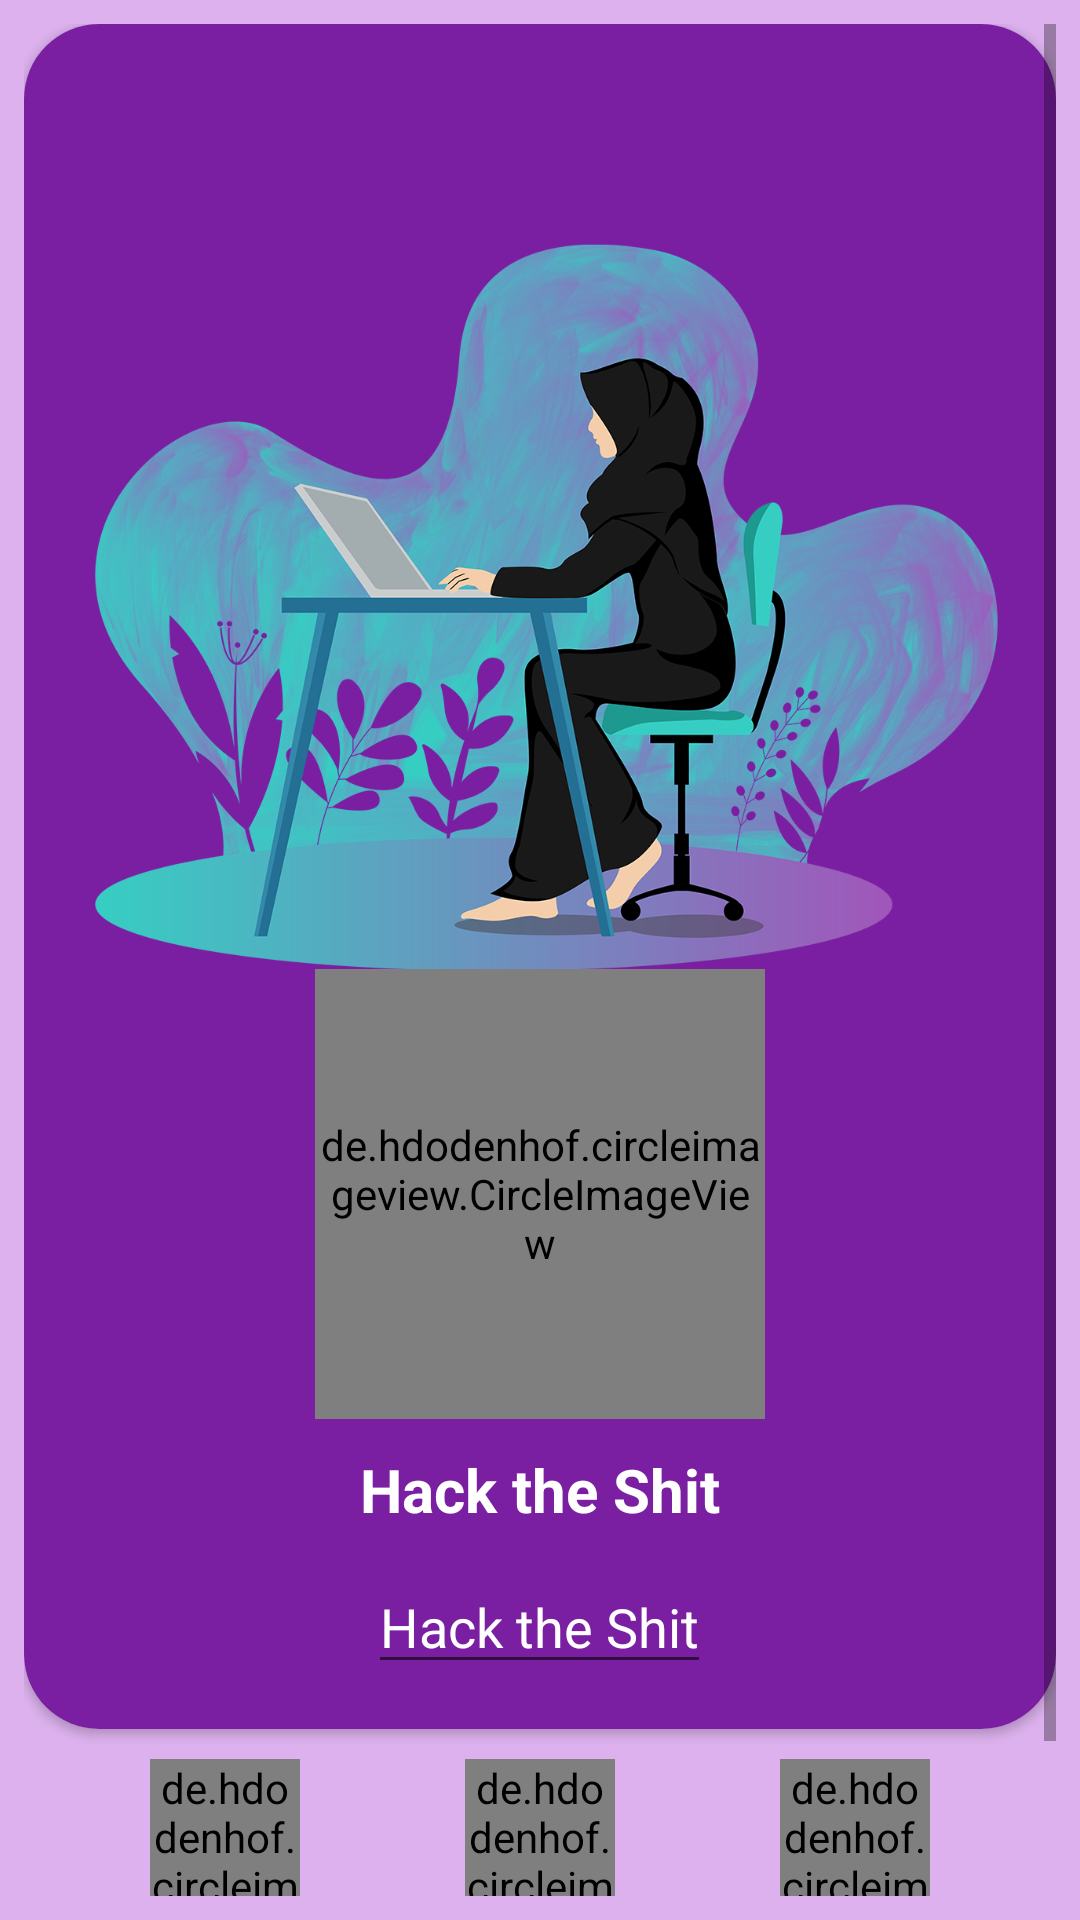

Here is an Android app screen rendered from its layout file. Give the layout XML and the strings, colors and styles it references.
<!-- AndroidManifest.xml: application theme Theme.MessagePractice -->
<!-- res/layout/fragment_profile.xml -->
<?xml version="1.0" encoding="utf-8"?>
<ScrollView
    xmlns:android="http://schemas.android.com/apk/res/android"
    xmlns:app="http://schemas.android.com/apk/res-auto"
    android:layout_width="match_parent"
    android:layout_height="match_parent"
    android:padding="8dp"
    android:orientation="vertical"
    >
    <LinearLayout
        android:layout_width="match_parent"
        android:layout_height="wrap_content"
        android:orientation="vertical"
        >
        <androidx.cardview.widget.CardView
            android:id="@+id/main_profile_card"
            android:layout_width="match_parent"
            android:layout_height="wrap_content"
            app:cardCornerRadius="25dp"
            >

            <RelativeLayout
                android:layout_width="match_parent"
                android:layout_height="match_parent"
                android:padding="15dp"
                android:background="@color/primaryColor"

                >
                <ImageView
                    android:id="@+id/main_profile_cover"
                    android:layout_width="match_parent"
                    android:layout_height="350dp"
                    android:src="@drawable/cover"
                    >
                </ImageView>
                <de.hdodenhof.circleimageview.CircleImageView
                    android:id="@+id/main_profile_profile"
                    android:layout_width="150dp"
                    android:layout_height="150dp"
                    android:src="@drawable/prof"
                    android:layout_centerHorizontal="true"
                    android:layout_marginTop="300dp"
                    >
                </de.hdodenhof.circleimageview.CircleImageView>
                <TextView
                    android:id="@+id/main_profile_username"
                    android:layout_width="wrap_content"
                    android:layout_height="wrap_content"
                    android:text="Hack the Shit"
                    android:layout_centerHorizontal="true"
                    android:layout_below="@id/main_profile_profile"
                    android:layout_marginTop="10dp"
                    android:textStyle="bold"
                    android:textColor="#fff"
                    android:textSize="20sp"
                    android:singleLine="true"
                    >
                </TextView>
                <EditText
                    android:id="@+id/main_profile_status"
                    android:layout_width="wrap_content"
                    android:layout_height="wrap_content"
                    android:text="Hack the Shit"
                    android:layout_centerHorizontal="true"
                    android:layout_below="@id/main_profile_username"
                    android:layout_marginTop="10dp"
                    android:textColor="#fff"
                    android:textSize="18sp"
                    android:singleLine="true"
                    >
                </EditText>
            </RelativeLayout>
        </androidx.cardview.widget.CardView>


        <LinearLayout
            android:id="@+id/main_profile_social"
            android:layout_width="match_parent"
            android:layout_height="wrap_content"
            android:orientation="horizontal"
            android:gravity="center"
            android:layout_marginTop="10dp"
            >
            <de.hdodenhof.circleimageview.CircleImageView
                android:id="@+id/main_profile_fb"
                android:layout_width="50dp"
                android:layout_height="50dp"
                android:layout_gravity="center"
                android:layout_marginRight="55dp"
                android:src="@drawable/fb">
            </de.hdodenhof.circleimageview.CircleImageView>
            <de.hdodenhof.circleimageview.CircleImageView
                android:id="@+id/main_profile_insta"
                android:layout_width="50dp"
                android:layout_height="50dp"
                android:src="@drawable/instagram"
                android:layout_gravity="center_horizontal"
                android:layout_marginRight="55dp"
                >
            </de.hdodenhof.circleimageview.CircleImageView>
            <de.hdodenhof.circleimageview.CircleImageView
                android:id="@+id/main_profile_website"
                android:layout_width="50dp"
                android:layout_height="50dp"
                android:src="@drawable/website"
                android:layout_gravity="center_horizontal"
                >
            </de.hdodenhof.circleimageview.CircleImageView>
        </LinearLayout>

        <LinearLayout
            android:layout_width="match_parent"
            android:layout_height="wrap_content"
            android:layout_marginTop="10dp"
            android:padding="5dp"
            >
            <EditText
                android:id="@+id/main_profile_describe"
                android:layout_width="match_parent"
                android:layout_height="match_parent"
                android:gravity="center"
                android:hint="Describe Yourself"
                android:textSize="18sp"
                android:textStyle="italic"
                >
            </EditText>
        </LinearLayout>
    </LinearLayout>
</ScrollView>
<!-- resources referenced by this layout -->
<resources>
  <color name="primaryColor">#7b1fa2</color>
  <!-- drawable cover: png bitmap (drawable, 616595 bytes) -->
  <style name="Theme.MessagePractice" parent="Theme.MaterialComponents.DayNight.NoActionBar">
          
          <item name="colorPrimary">@color/primaryDarkColor</item>
          <item name="colorPrimaryVariant">@color/primaryColor</item>
          <item name="android:windowBackground">#DCB1ED</item>
          <item name="colorOnPrimary">@color/primaryLightColor</item>
          
          <item name="colorSecondary">@color/teal_200</item>
          <item name="colorSecondaryVariant">@color/teal_700</item>
          <item name="colorOnSecondary">@color/black</item>
          
          <item name="android:statusBarColor" tools:targetApi="l">?attr/colorPrimaryVariant</item>
          
      </style>
  <color name="primaryDarkColor">#4a0072</color>
  <color name="primaryLightColor">#ae52d4</color>
  <color name="teal_200">#FF03DAC5</color>
  <color name="teal_700">#FF018786</color>
  <color name="black">#FF000000</color>
</resources>
